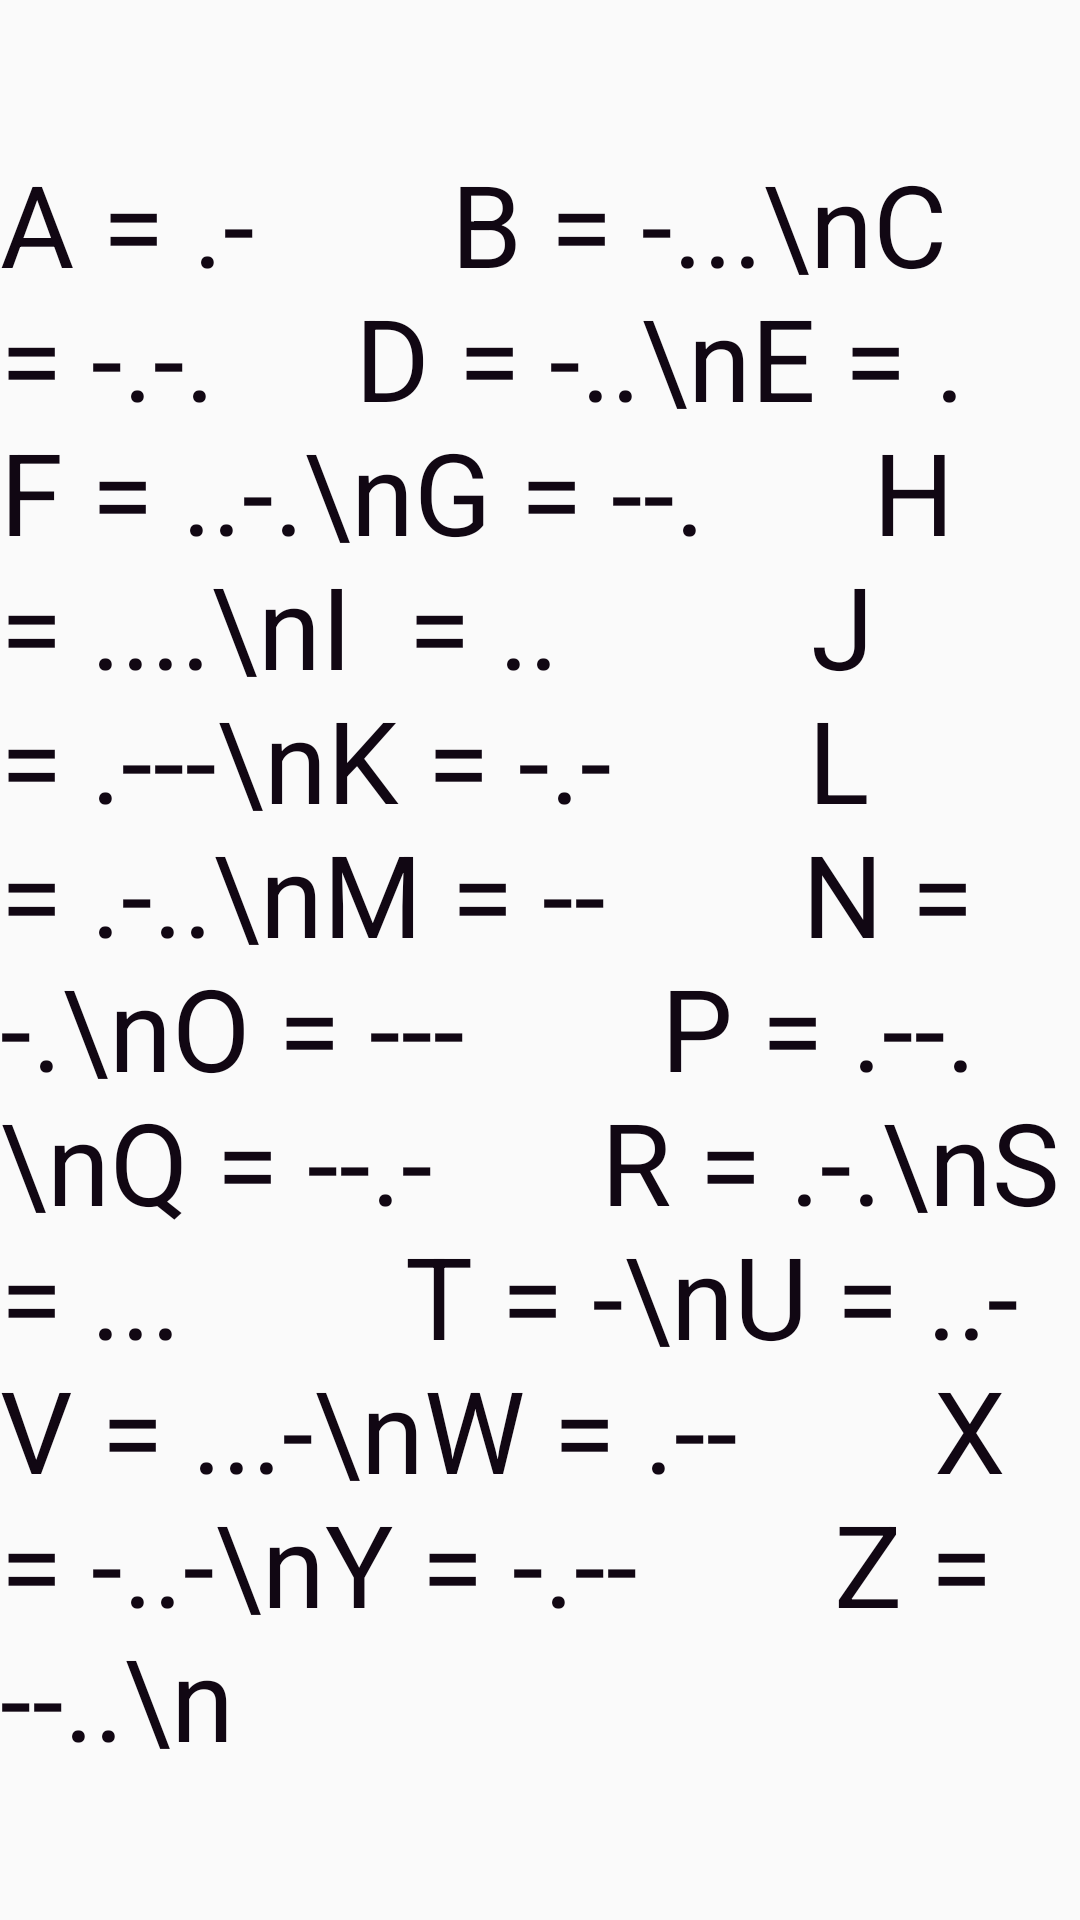

This screen was rendered from an Android layout file. Write that file and the resources it references.
<!-- AndroidManifest.xml: application theme AppTheme -->
<!-- res/layout/activity_glossary.xml -->
<?xml version="1.0" encoding="utf-8"?>
<androidx.constraintlayout.widget.ConstraintLayout xmlns:android="http://schemas.android.com/apk/res/android"
    xmlns:app="http://schemas.android.com/apk/res-auto"
    xmlns:tools="http://schemas.android.com/tools"
    android:layout_width="match_parent"
    android:layout_height="match_parent"
    tools:context=".GlossaryActivity">

    <TextView
        android:id="@+id/textView"
        android:layout_width="wrap_content"
        android:layout_height="wrap_content"
        android:text="A = .-       B = -...\nC = -.-.     D = -..\nE = .         F = ..-.\nG = --.
     H = ....\nI  = ..         J = .---\nK = -.-       L = .-..\nM = --       N = -.\nO = ---
      P = .--.\nQ = --.-      R = .-.\nS = ...        T = -\nU = ..-        V = ...-\nW = .--       X = -..-\nY = -.--       Z = --..\n"
        android:textAppearance="@style/TextAppearance.AppCompat.Body1"
        android:textColor="#110713"
        android:textSize="38sp"
        app:layout_constraintBottom_toBottomOf="parent"
        app:layout_constraintEnd_toEndOf="parent"
        app:layout_constraintStart_toStartOf="parent"
        app:layout_constraintTop_toTopOf="parent" />



</androidx.constraintlayout.widget.ConstraintLayout>
<!-- resources referenced by this layout -->
<resources>
  <style name="AppTheme" parent="Theme.AppCompat.Light.DarkActionBar">
          
          <item name="colorPrimary">@color/colorMorseGreen</item>
          <item name="colorPrimaryDark">@color/colorMorseAqua</item>
          <item name="colorAccent">@color/colorAccent</item>
          
          <item name="android:statusBarColor">#fafafa</item>
          <item name="android:windowLightStatusBar">true</item>
          <item name="android:navigationBarColor">#fafafa</item>
          <item name="android:windowLightNavigationBar">true</item>
      </style>
  <color name="colorMorseGreen">#3cce62</color>
  <color name="colorMorseAqua">#3cce8b</color>
  <color name="colorAccent">#3cce62</color>
</resources>
